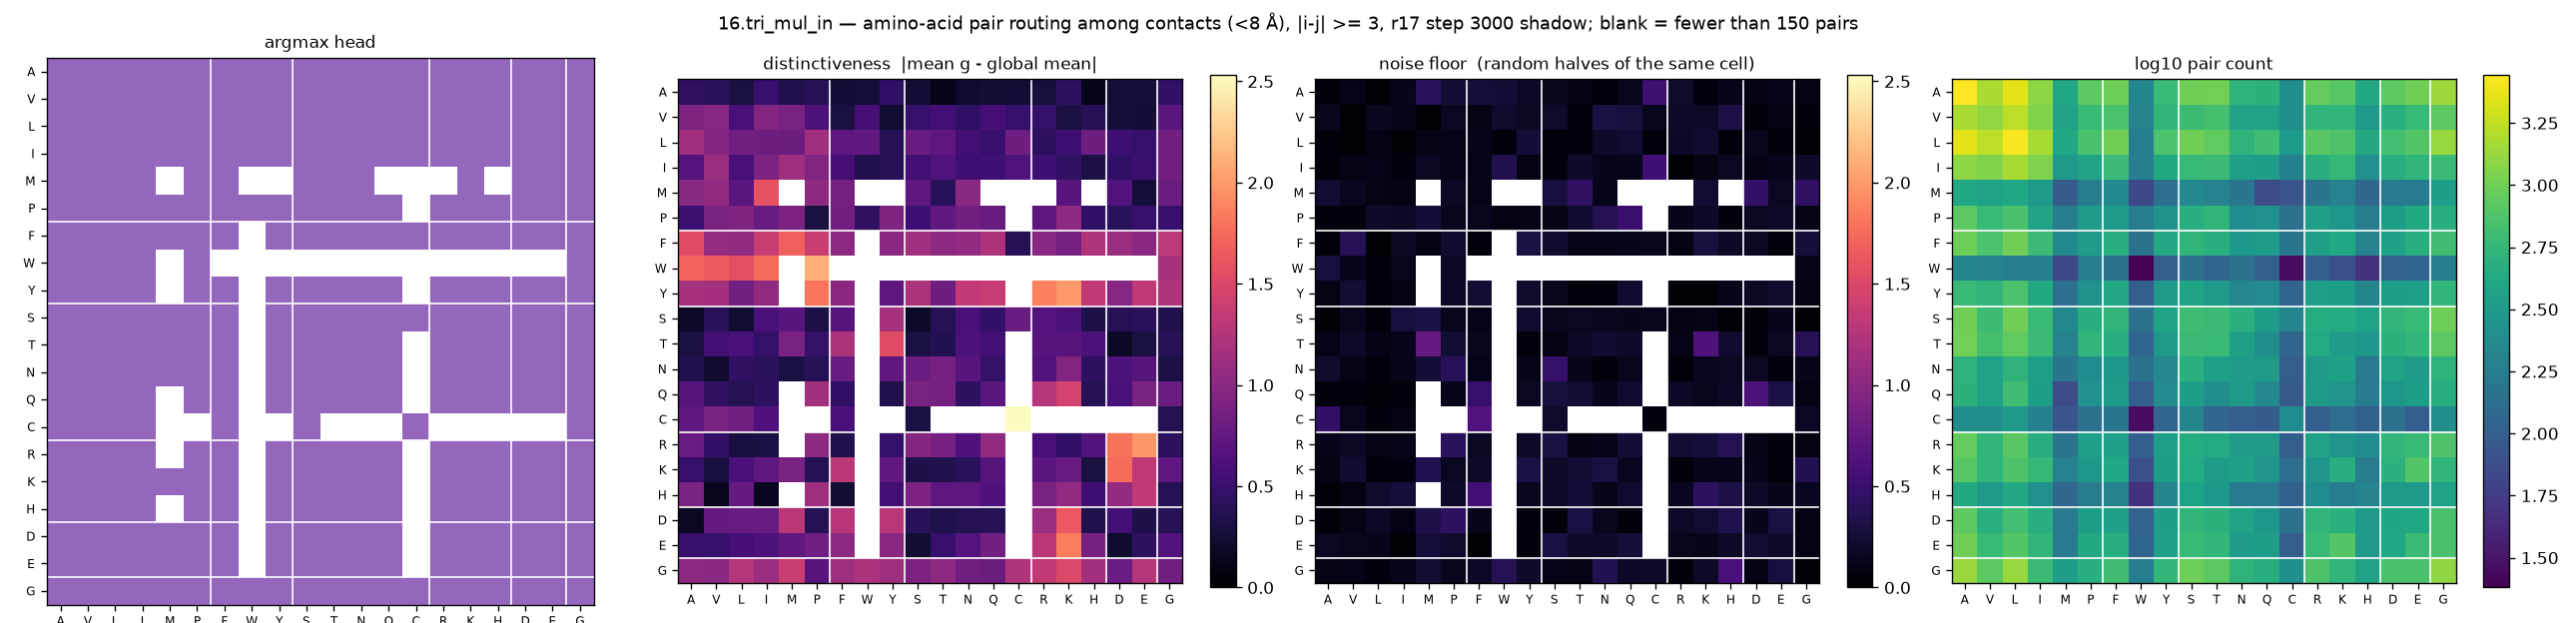

Data behind this chart, as committed beside it:
aa_i, aa_j, argmax_head, distinctiveness, null, n_pairs
A, A, 4, 0.4412, 0.0714, 2776
A, V, 4, 0.4082, 0.1174, 1512
A, L, 4, 0.2987, 0.0377, 2276
A, I, 4, 0.487, 0.1266, 1240
A, M, 4, 0.3467, 0.4147, 404
A, P, 4, 0.3942, 0.2563, 836
A, F, 4, 0.2556, 0.2739, 964
A, W, 4, 0.2669, 0.2561, 212
A, Y, 4, 0.4528, 0.1815, 588
A, S, 4, 0.2526, 0.1431, 992
A, T, 4, 0.1332, 0.0884, 1004
A, N, 4, 0.2176, 0.0572, 520
A, Q, 4, 0.2375, 0.1423, 504
A, C, 4, 0.2492, 0.5148, 252
A, R, 4, 0.2781, 0.211, 908
A, K, 4, 0.4281, 0.0752, 808
A, H, 4, 0.1271, 0.1322, 428
A, D, 4, 0.2769, 0.0876, 848
A, E, 4, 0.2685, 0.1315, 984
A, G, 4, 0.4576, 0.0846, 1360
V, A, 4, 0.9228, 0.1459, 1512
V, V, 4, 0.9796, 0.0197, 1288
V, L, 4, 0.5815, 0.158, 1732
V, I, 4, 0.9425, 0.1292, 1136
V, M, 4, 0.8805, 0.0135, 372
V, P, 4, 0.6199, 0.159, 592
V, F, 4, 0.3015, 0.1021, 720
V, W, 4, 0.5706, 0.2114, 200
V, Y, 4, 0.2281, 0.1724, 552
V, S, 4, 0.492, 0.2134, 628
V, T, 4, 0.5509, 0.0499, 688
V, N, 4, 0.4536, 0.3045, 368
V, Q, 4, 0.5656, 0.2848, 368
V, C, 4, 0.487, 0.1409, 252
V, R, 4, 0.4658, 0.1954, 544
V, K, 4, 0.3029, 0.1897, 552
V, H, 4, 0.3884, 0.3199, 312
V, D, 4, 0.2752, 0.0448, 492
V, E, 4, 0.248, 0.0827, 600
V, G, 4, 0.7035, 0.0432, 836
L, A, 4, 1.14, 0.0464, 2276
L, V, 4, 0.9673, 0.0296, 1732
L, L, 4, 0.8343, 0.0892, 2672
L, I, 4, 0.8248, 0.0327, 1480
L, M, 4, 0.8191, 0.1007, 416
L, P, 4, 1.139, 0.1094, 708
L, F, 4, 0.727, 0.1217, 992
L, W, 4, 0.7489, 0.0744, 188
L, Y, 4, 0.3772, 0.2556, 728
L, S, 4, 0.7969, 0.0514, 1000
L, T, 4, 0.7158, 0.0775, 876
L, N, 4, 0.5572, 0.2003, 532
L, Q, 4, 0.4958, 0.2371, 652
L, C, 4, 0.8245, 0.0508, 308
L, R, 4, 0.4337, 0.1793, 816
L, K, 4, 0.5251, 0.2229, 740
L, H, 4, 0.8274, 0.0742, 420
L, D, 4, 0.5333, 0.1464, 676
L, E, 4, 0.487, 0.0656, 772
L, G, 4, 0.8429, 0.039, 1344
... 340 more rows
